Run: headless pygame with SDL's dummy video driver; simulated clock (each Clock.tick advances the game by its frame time, no real sleeping); random seed 0; keys injected as events and as key.get_pressed() state; no mouse input.
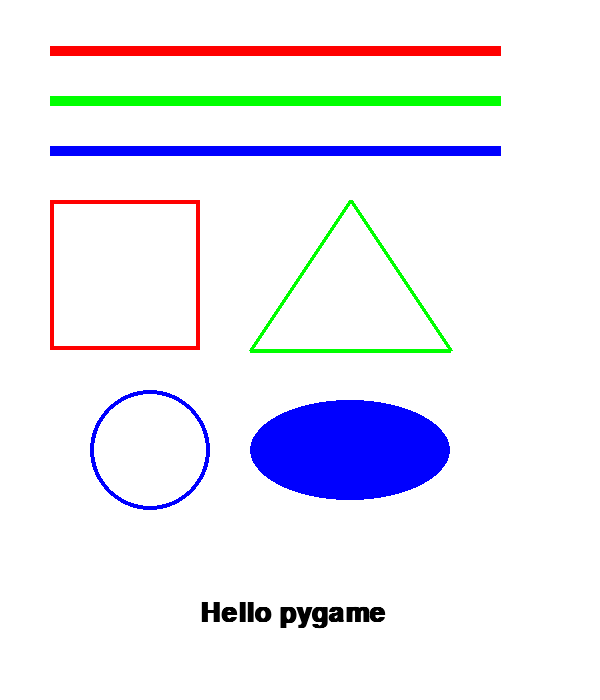
Frame 1 of 4 · flips 1–60 · no input
Frame 2 of 4 · flips 61–180 · tapped SPACE, RETURN · held RIGHT (→), D · screen unchanged from frame 1, image omitted
Frame 3 of 4 · flips 181–300 · held DOWN (↓), S · screen unchanged from frame 2, image omitted
Frame 4 of 4 · flips 301–420 · held LEFT (←), A, UP (↑), W · screen unchanged from frame 3, image omitted

The pygame program that drew these frames:

import pygame

#Screen Size
SCREEN_WIDTH = 600
SCREEN_HEIGHT = 700

#Color Setting
BLACK = (0, 0, 0)
WHITE = (255, 255, 255)
RED = (255, 0, 0)
GREEN = (0, 255, 0)
BLUE = (0, 0, 255)

#initialize pygame
pygame.init()

#Window title
pygame.display.set_caption("Drawing")

#Set Screen
screen = pygame.display.set_mode((SCREEN_WIDTH, SCREEN_HEIGHT))

clock = pygame.time.Clock();

#Ongoing game
done = False

while not done:
    for event in pygame.event.get():

        if event.type == pygame.QUIT:

            done = True


    #Game Logic

    #Delete Screen

    #Fill the Screen
    screen.fill(WHITE)

    #draw the screen
    #This part with shaping

    #Draw line
    pygame.draw.line(screen, RED, [50, 50], [500, 50], 10)
    pygame.draw.line(screen, GREEN, [50, 100], [500, 100], 10)
    pygame.draw.line(screen, BLUE, [50, 150], [500, 150], 10)

    #Rectangular
    pygame.draw.rect(screen, RED, [50, 200, 150, 150], 4)

    #Polygon
    pygame.draw.polygon(screen, GREEN, [[350, 200], [250, 350], [450, 350]], 4)

    #Circle
    pygame.draw.circle(screen, BLUE, [150, 450], 60, 4)

    #Elipse
    pygame.draw.ellipse(screen, BLUE, [250, 400, 200, 100], 0)

    #Font
    font = pygame.font.SysFont('FixedSys', 40, True, False)

    #Espress Test Style
    text = font.render("Hello pygame", True, BLACK)

    #Output Text
    screen.blit(text, [200, 600])

    #Update the screen
    pygame.display.flip()

    #초당 60프레임
    clock.tick(60)
